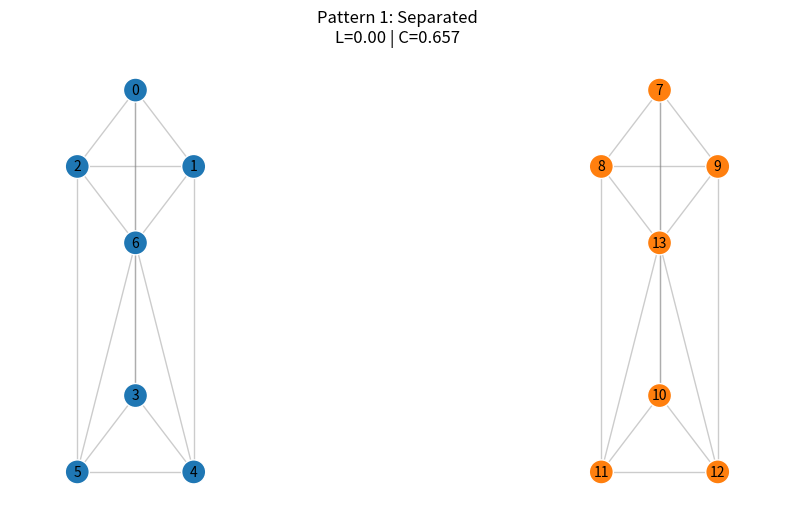
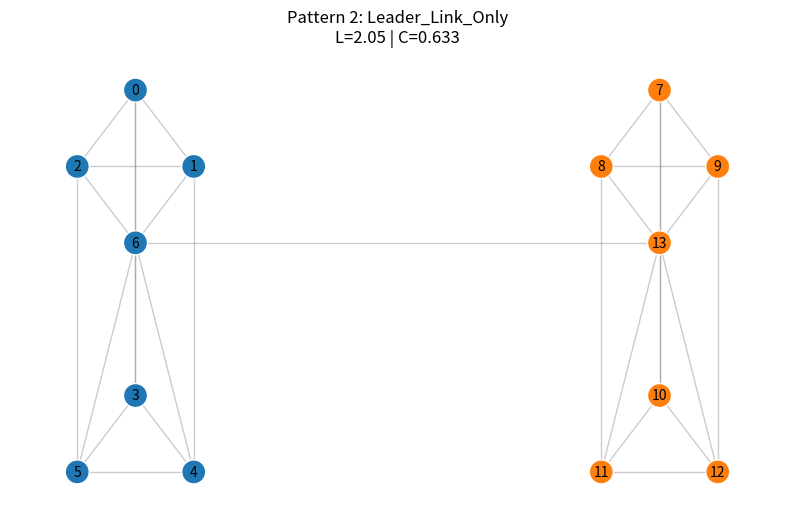
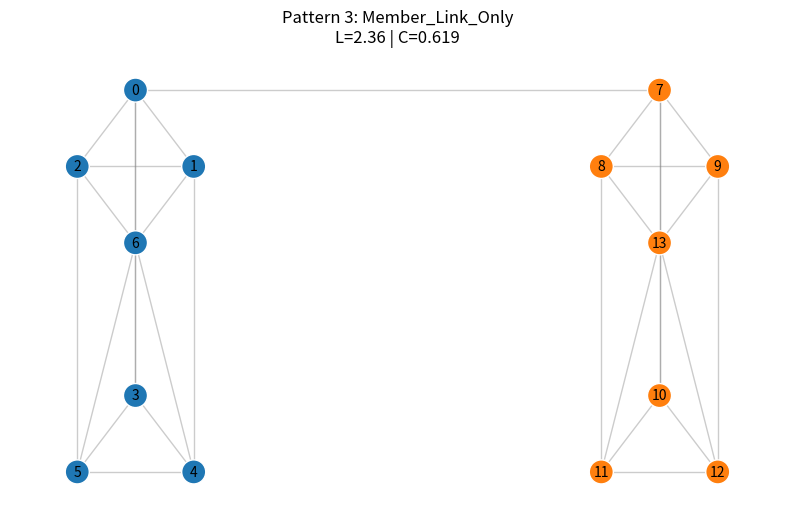
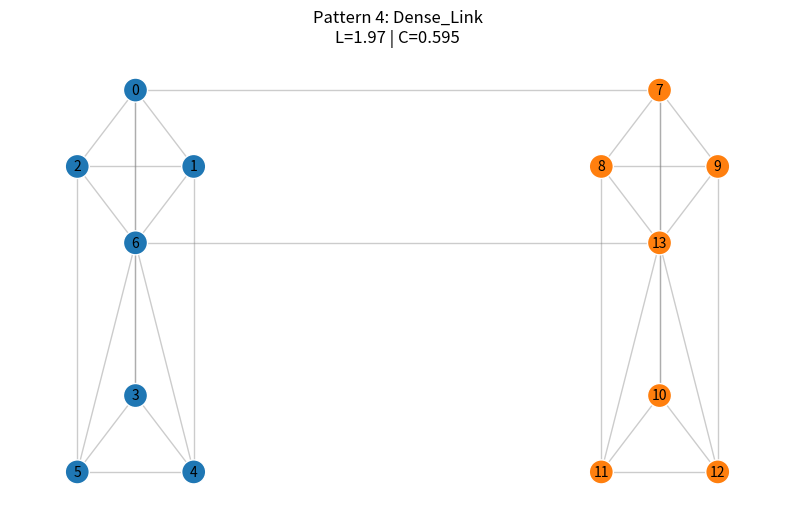

Recreate these plots in Python, in order.
# simulations/generate_fixed_patterns.py
"""
generate_fixed_patterns.py

For undergraduate thesis experiments: A script to generate and save four fixed network patterns.

Roles:
- Generate four fixed patterns (pattern_id: 1~4).
- Regardless of the number of simulation runs, only output these four “types.”
- All output file names and IDs are based on 'pattern_id'.

Generated patterns:
1. Fragmented (No connection)
2. Leader cooperation (Leader-Leader connection)
3. Field cooperation (Member-Member connection, m=1)
4. Tight coupling (Both connections)
"""

import networkx as nx 
import numpy as np 
import matplotlib .pyplot as plt 
import csv 
from pathlib import Path 

# --- Settings ---
OUTPUT_DIR =Path ("results/01_network")
OUTPUT_DIR .mkdir (parents =True ,exist_ok =True )

# Settings for fixed color
CMAP =plt .get_cmap ("tab20")
V_MIN ,V_MAX =0 ,19 

def create_prism_team (start_node_id ):
    """
    Create a 7-person team consisting of a triangular prism graph (6 people) + 1 leader  
    Leader node ID: start_node_id + 6  
    Member node ID: start_node_id + 0~5
    """
    G =nx .Graph ()
    members =[start_node_id +i for i in range (6 )]
    leader =start_node_id +6 

    # 1. Construction of a triangular prism
    # The upper triangle
    G .add_edge (members [0 ],members [1 ])
    G .add_edge (members [1 ],members [2 ])
    G .add_edge (members [2 ],members [0 ])
    # The triangle below
    G .add_edge (members [3 ],members [4 ])
    G .add_edge (members [4 ],members [5 ])
    G .add_edge (members [5 ],members [3 ])
    # Vertical connection
    G .add_edge (members [0 ],members [3 ])
    G .add_edge (members [1 ],members [4 ])
    G .add_edge (members [2 ],members [5 ])

    # 2. Leader connection (connect with everyone)
    for m in members :
        G .add_edge (leader ,m )

    return G ,leader ,members 

def get_fixed_pos ():
    """Fix node positions for drawing to make them easier to see"""
    pos ={}
    # Team A (left side)
    pos [0 ]=(-2 ,1 );pos [1 ]=(-1 ,0.5 );pos [2 ]=(-3 ,0.5 )
    pos [3 ]=(-2 ,-1 );pos [4 ]=(-1 ,-1.5 );pos [5 ]=(-3 ,-1.5 )
    pos [6 ]=(-2 ,0 )# Leader A (center)

    # Team B (right side) - symmetrical left and right
    offset_x =5 
    pos [7 ]=(offset_x +2 ,1 );pos [8 ]=(offset_x +1 ,0.5 );pos [9 ]=(offset_x +3 ,0.5 )
    pos [10 ]=(offset_x +2 ,-1 );pos [11 ]=(offset_x +1 ,-1.5 );pos [12 ]=(offset_x +3 ,-1.5 )
    pos [13 ]=(offset_x +2 ,0 )# Leader B (Center)

    return pos 

def save_graph_image (G ,pos ,pattern_id ,title_suffix ,filename ):
    """Save the graph as an image"""
    plt .figure (figsize =(10 ,6 ))

    # Color coding of nodes (assuming Team A = Com0, Team B = Com2)
    node_colors =[]
    for n in sorted (G .nodes ()):
        if n <=6 :node_colors .append (0 )# Team A color
        else :node_colors .append (2 )# Team B color

    nx .draw_networkx_edges (G ,pos ,alpha =0.4 ,edge_color ="gray")
    nx .draw_networkx_nodes (G ,pos ,node_size =300 ,cmap =CMAP ,node_color =node_colors ,vmin =V_MIN ,vmax =V_MAX ,edgecolors ="white")
    nx .draw_networkx_labels (G ,pos ,font_size =10 ,font_color ="black")

    # Indicator calculation (displayed in the title as a reference value)
    try :
        avg_path =nx .average_shortest_path_length (G )
    except :
        avg_path =0 # Cannot be calculated during division
    avg_clust =nx .average_clustering (G )

    plt .title (f"Pattern {pattern_id }: {title_suffix }\nL={avg_path :.2f} | C={avg_clust :.3f}")
    plt .axis ("off")
    plt .savefig (OUTPUT_DIR /filename ,bbox_inches ="tight")
    plt .close ()

def main ():
# A list that accumulates node information for all patterns
    all_nodes_rows =[]

    # Definition of 4 patterns
    patterns =[
    {"pattern_id":1 ,"leader_conn":False ,"member_conn":False ,"name":"Separated"},
    {"pattern_id":2 ,"leader_conn":True ,"member_conn":False ,"name":"Leader_Link_Only"},
    {"pattern_id":3 ,"leader_conn":False ,"member_conn":True ,"name":"Member_Link_Only"},
    {"pattern_id":4 ,"leader_conn":True ,"member_conn":True ,"name":"Dense_Link"},
    ]

    pos =get_fixed_pos ()

    print (f"Generating 4 fixed patterns to: {OUTPUT_DIR }")

    for p in patterns :
        pat_id =p ["pattern_id"]
        print (f"--- Generating Pattern {pat_id }: {p ['name']} ---")

        # 1. Create base
        G_A ,leader_A ,members_A =create_prism_team (0 )
        G_B ,leader_B ,members_B =create_prism_team (7 )
        G =nx .compose (G_A ,G_B )

        # 2. Add Connection
        if p ["leader_conn"]:
            G .add_edge (leader_A ,leader_B )
            print (f"  Added Leader Edge: {leader_A } - {leader_B }")

        if p ["member_conn"]:
        # Fixed pair: No. 0 of Team A and No. 7 of Team B
            m_a =members_A [0 ]# Node 0
            m_b =members_B [0 ]# Node 7
            G .add_edge (m_a ,m_b )
            print (f"  Added Member Edge: {m_a } - {m_b }")

            # 3. Save Image
        image_filename =f"pattern_{pat_id }_network.png"
        save_graph_image (G ,pos ,pat_id ,p ["name"],image_filename )

        # 4. Save edge list (change the file name to pattern_X_edges.csv)
        edge_filename =f"pattern_{pat_id }_edges.csv"
        nx .write_edgelist (G ,OUTPUT_DIR /edge_filename ,delimiter =",",data =False )

        # 5. Creating Node Information (for nodes_patterns.csv)
        deg_cent =nx .degree_centrality (G )
        bet_cent =nx .betweenness_centrality (G )

        for n in sorted (G .nodes ()):
            neighbors =sorted (G .neighbors (n ))
            neighbors_str =",".join (str (v )for v in neighbors )

            # Community Definition (Team A=0, Team B=1)
            comm_id =0 if n <=6 else 1 

            # Leader Judgment
            is_leader =1 if n in [leader_A ,leader_B ]else 0 

            row ={
            "pattern_id":pat_id ,# pattern_id instead of run_id
            "node_id":n ,
            "community_G1_formal":comm_id ,
            "community_G2_actual":comm_id ,
            "degree_centrality":deg_cent [n ],
            "betweenness_centrality":bet_cent [n ],
            "neighbors_G2":neighbors_str ,
            "is_leader_G1_formal":is_leader ,
            }
            all_nodes_rows .append (row )

            # 6. Saving the Integrated Node List (nodes_patterns.csv)
    header =[
    "pattern_id","node_id","community_G1_formal","community_G2_actual",
    "degree_centrality","betweenness_centrality","neighbors_G2","is_leader_G1_formal"
    ]

    csv_path =OUTPUT_DIR /"nodes_patterns.csv"
    with open (csv_path ,mode ="w",newline ="",encoding ="utf-8-sig")as f :
        writer =csv .DictWriter (f ,fieldnames =header )
        writer .writeheader ()
        writer .writerows (all_nodes_rows )

    print (f"\nCompleted! Saved all data to {OUTPUT_DIR }")

if __name__ =="__main__":
    main ()
